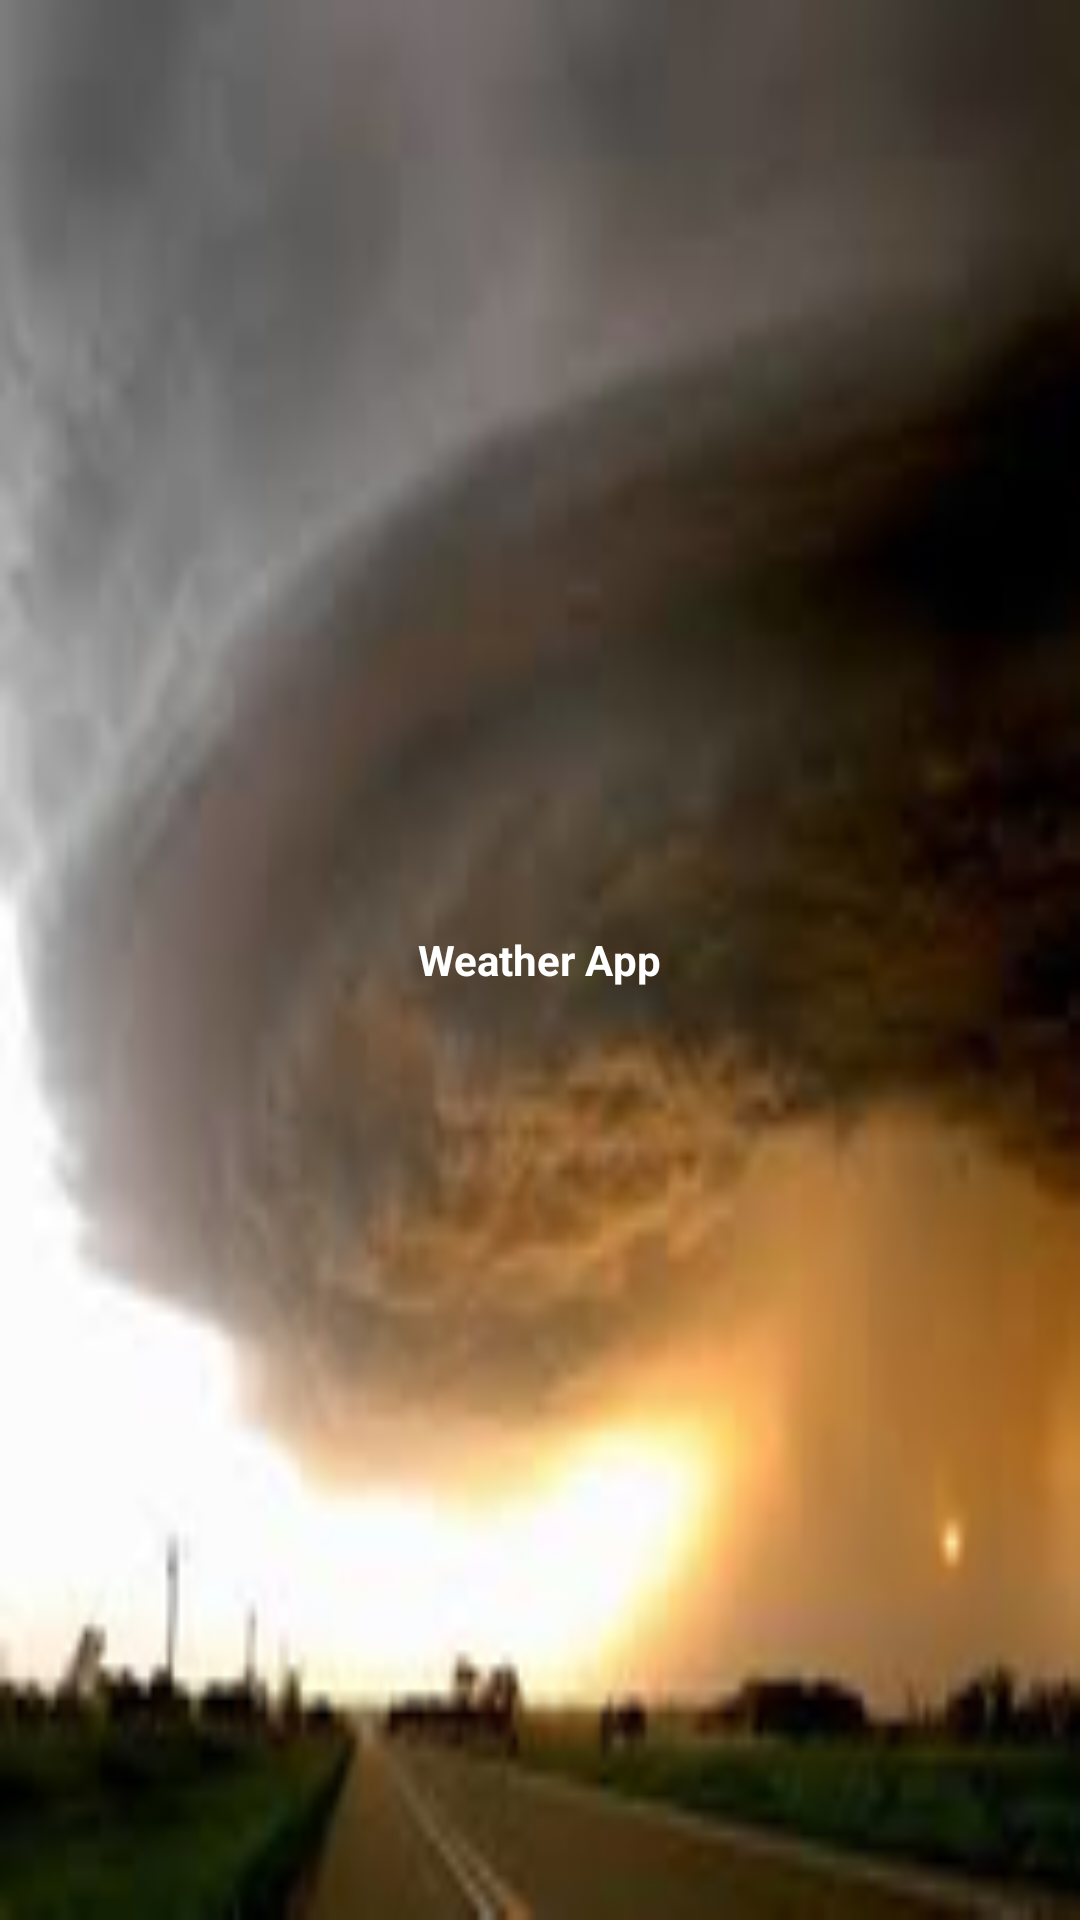

Reconstruct the res/layout file that produces this screen, plus the resources it refers to.
<!-- AndroidManifest.xml: application theme Theme.AppCompat.Light.DarkActionBar -->
<!-- res/layout/nav_header_main.xml -->
<?xml version="1.0" encoding="utf-8"?>
<RelativeLayout xmlns:android="http://schemas.android.com/apk/res/android"
    android:layout_width="match_parent"
    android:layout_height="@dimen/nav_header_height"
    android:orientation="vertical"
    android:background="@drawable/weather"
    android:theme="@style/ThemeOverlay.AppCompat.Dark">

    
        
        
        
        

    
        
        
        
        
        

    <TextView
        android:id="@+id/textView"
        android:layout_width="wrap_content"
        android:layout_height="wrap_content"
        android:text="Weather App"
        style="@style/infoBold"
        android:layout_centerVertical="true"
        android:layout_centerHorizontal="true" />

</RelativeLayout>
<!-- resources referenced by this layout -->
<resources>
  <dimen name="nav_header_height">160dp</dimen>
  <dimen name="nav_header_vertical_spacing">16dp</dimen>
  <!-- drawable weather: png bitmap (drawable, 32930 bytes) -->
  <style name="infoBold" parent="@android:style/TextAppearance.Small">
              <item name="android:textColor">@android:color/white</item>
              <item name="android:textStyle">bold</item>
              <item name="android:textSize">@dimen/textSmall.size</item>
          </style>
  <style name="Theme.AppCompat.Light.DarkActionBar" parent="Base.Theme.AppCompat.Light">
          
          
          
          
          <item name="colorPrimary">#F1433C</item>
          <item name="colorPrimaryDark">#D03033</item>
          <item name="colorAccent">#02A8F3</item>
      </style>
  <dimen name="textSmall.size">14sp</dimen>
</resources>
